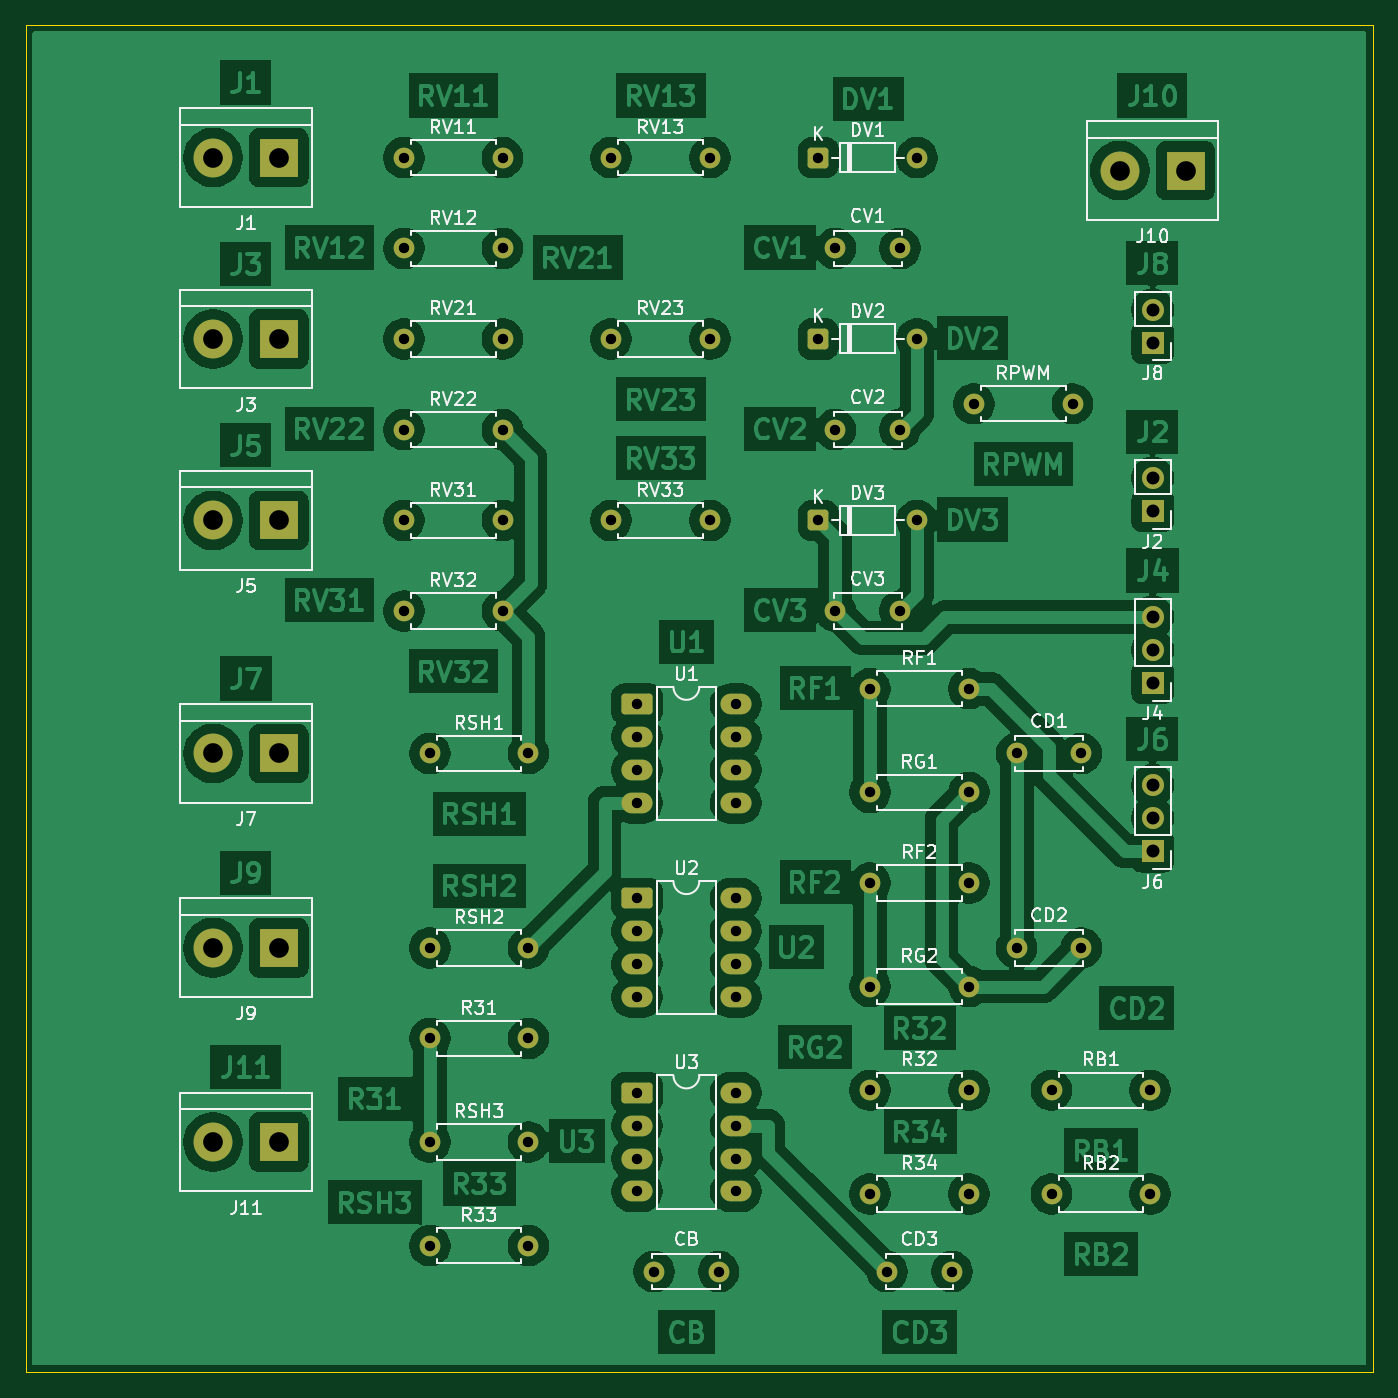
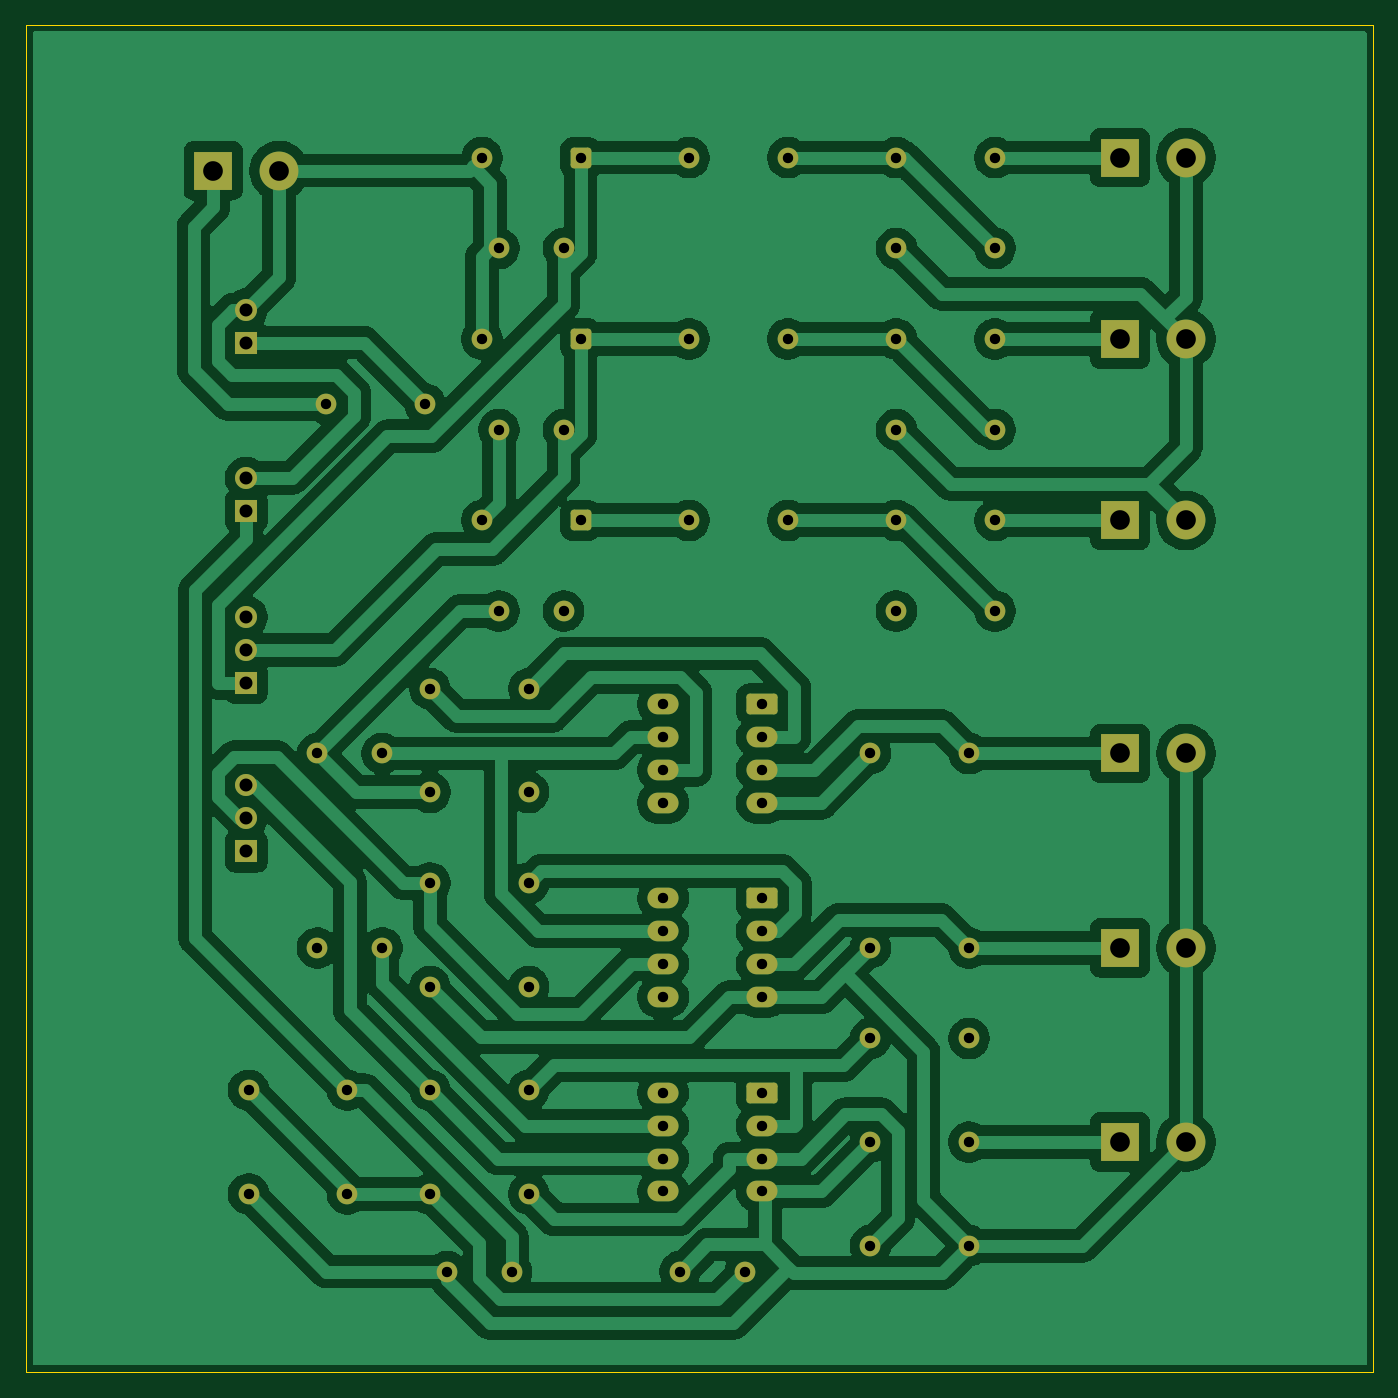
Circuit board: 7 layer files. Board 104.0 x 104.0 mm.
- bottom_copper: c2000_feedback-B_Cu.gbl (156647 bytes)
- bottom_mask: c2000_feedback-B_Mask.gbs (5193 bytes)
- outline: c2000_feedback-Edge_Cuts.gm1 (611 bytes)
- top_copper: c2000_feedback-F_Cu.gtl (235548 bytes)
- top_mask: c2000_feedback-F_Mask.gts (5193 bytes)
- top_silk: c2000_feedback-F_Silkscreen.gto (79023 bytes)
- drill: c2000_feedback.drl (2066 bytes)

=== bottom_copper: c2000_feedback-B_Cu.gbl (156647 bytes, source omitted) ===
=== bottom_mask: c2000_feedback-B_Mask.gbs ===
%TF.GenerationSoftware,KiCad,Pcbnew,9.0.6*%
%TF.CreationDate,2026-06-18T20:52:15+02:00*%
%TF.ProjectId,c2000_feedback,63323030-305f-4666-9565-646261636b2e,rev?*%
%TF.SameCoordinates,Original*%
%TF.FileFunction,Soldermask,Bot*%
%TF.FilePolarity,Negative*%
%FSLAX46Y46*%
G04 Gerber Fmt 4.6, Leading zero omitted, Abs format (unit mm)*
G04 Created by KiCad (PCBNEW 9.0.6) date 2026-06-18 20:52:15*
%MOMM*%
%LPD*%
G01*
G04 APERTURE LIST*
G04 Aperture macros list*
%AMRoundRect*
0 Rectangle with rounded corners*
0 $1 Rounding radius*
0 $2 $3 $4 $5 $6 $7 $8 $9 X,Y pos of 4 corners*
0 Add a 4 corners polygon primitive as box body*
4,1,4,$2,$3,$4,$5,$6,$7,$8,$9,$2,$3,0*
0 Add four circle primitives for the rounded corners*
1,1,$1+$1,$2,$3*
1,1,$1+$1,$4,$5*
1,1,$1+$1,$6,$7*
1,1,$1+$1,$8,$9*
0 Add four rect primitives between the rounded corners*
20,1,$1+$1,$2,$3,$4,$5,0*
20,1,$1+$1,$4,$5,$6,$7,0*
20,1,$1+$1,$6,$7,$8,$9,0*
20,1,$1+$1,$8,$9,$2,$3,0*%
G04 Aperture macros list end*
%ADD10C,1.600000*%
%ADD11R,3.000000X3.000000*%
%ADD12C,3.000000*%
%ADD13RoundRect,0.250000X-0.950000X-0.550000X0.950000X-0.550000X0.950000X0.550000X-0.950000X0.550000X0*%
%ADD14O,2.400000X1.600000*%
%ADD15R,1.700000X1.700000*%
%ADD16C,1.700000*%
%ADD17RoundRect,0.250000X-0.550000X-0.550000X0.550000X-0.550000X0.550000X0.550000X-0.550000X0.550000X0*%
G04 APERTURE END LIST*
D10*
%TO.C,RPWM*%
X93190000Y-49250000D03*
X100810000Y-49250000D03*
%TD*%
%TO.C,RV13*%
X65190000Y-30250000D03*
X72810000Y-30250000D03*
%TD*%
D11*
%TO.C,J5*%
X39540000Y-58250000D03*
D12*
X34460000Y-58250000D03*
%TD*%
D13*
%TO.C,U2*%
X67190000Y-87440000D03*
D14*
X67190000Y-89980000D03*
X67190000Y-92520000D03*
X67190000Y-95060000D03*
X74810000Y-95060000D03*
X74810000Y-92520000D03*
X74810000Y-89980000D03*
X74810000Y-87440000D03*
%TD*%
D10*
%TO.C,RV33*%
X65190000Y-58250000D03*
X72810000Y-58250000D03*
%TD*%
D15*
%TO.C,J8*%
X107000000Y-44525000D03*
D16*
X107000000Y-41985000D03*
%TD*%
D11*
%TO.C,J10*%
X109540000Y-31250000D03*
D12*
X104460000Y-31250000D03*
%TD*%
D10*
%TO.C,RF1*%
X85190000Y-71250000D03*
X92810000Y-71250000D03*
%TD*%
%TO.C,R31*%
X51190000Y-98250000D03*
X58810000Y-98250000D03*
%TD*%
%TO.C,RV12*%
X49190000Y-37250000D03*
X56810000Y-37250000D03*
%TD*%
D11*
%TO.C,J1*%
X39540000Y-30250000D03*
D12*
X34460000Y-30250000D03*
%TD*%
D10*
%TO.C,RSH1*%
X51190000Y-76250000D03*
X58810000Y-76250000D03*
%TD*%
%TO.C,RB2*%
X99190000Y-110250000D03*
X106810000Y-110250000D03*
%TD*%
%TO.C,RV21*%
X49190000Y-44250000D03*
X56810000Y-44250000D03*
%TD*%
D17*
%TO.C,DV1*%
X81190000Y-30250000D03*
D10*
X88810000Y-30250000D03*
%TD*%
D11*
%TO.C,J7*%
X39540000Y-76250000D03*
D12*
X34460000Y-76250000D03*
%TD*%
D13*
%TO.C,U3*%
X67190000Y-102440000D03*
D14*
X67190000Y-104980000D03*
X67190000Y-107520000D03*
X67190000Y-110060000D03*
X74810000Y-110060000D03*
X74810000Y-107520000D03*
X74810000Y-104980000D03*
X74810000Y-102440000D03*
%TD*%
D13*
%TO.C,U1*%
X67190000Y-72440000D03*
D14*
X67190000Y-74980000D03*
X67190000Y-77520000D03*
X67190000Y-80060000D03*
X74810000Y-80060000D03*
X74810000Y-77520000D03*
X74810000Y-74980000D03*
X74810000Y-72440000D03*
%TD*%
D10*
%TO.C,CV1*%
X82500000Y-37250000D03*
X87500000Y-37250000D03*
%TD*%
%TO.C,RSH2*%
X51190000Y-91250000D03*
X58810000Y-91250000D03*
%TD*%
%TO.C,RB1*%
X99190000Y-102250000D03*
X106810000Y-102250000D03*
%TD*%
%TO.C,R33*%
X51190000Y-114250000D03*
X58810000Y-114250000D03*
%TD*%
%TO.C,RV22*%
X49190000Y-51250000D03*
X56810000Y-51250000D03*
%TD*%
D11*
%TO.C,J3*%
X39540000Y-44250000D03*
D12*
X34460000Y-44250000D03*
%TD*%
D10*
%TO.C,RV32*%
X49190000Y-65250000D03*
X56810000Y-65250000D03*
%TD*%
%TO.C,RV31*%
X49190000Y-58250000D03*
X56810000Y-58250000D03*
%TD*%
D15*
%TO.C,J2*%
X107000000Y-57525000D03*
D16*
X107000000Y-54985000D03*
%TD*%
D17*
%TO.C,DV2*%
X81190000Y-44250000D03*
D10*
X88810000Y-44250000D03*
%TD*%
%TO.C,RF2*%
X85190000Y-86250000D03*
X92810000Y-86250000D03*
%TD*%
%TO.C,RG2*%
X85190000Y-94250000D03*
X92810000Y-94250000D03*
%TD*%
%TO.C,CV3*%
X82500000Y-65250000D03*
X87500000Y-65250000D03*
%TD*%
D17*
%TO.C,DV3*%
X81190000Y-58250000D03*
D10*
X88810000Y-58250000D03*
%TD*%
%TO.C,CD2*%
X96500000Y-91250000D03*
X101500000Y-91250000D03*
%TD*%
%TO.C,R34*%
X85190000Y-110250000D03*
X92810000Y-110250000D03*
%TD*%
%TO.C,CD1*%
X96500000Y-76250000D03*
X101500000Y-76250000D03*
%TD*%
%TO.C,CV2*%
X82500000Y-51250000D03*
X87500000Y-51250000D03*
%TD*%
%TO.C,RG1*%
X85190000Y-79250000D03*
X92810000Y-79250000D03*
%TD*%
D11*
%TO.C,J11*%
X39540000Y-106250000D03*
D12*
X34460000Y-106250000D03*
%TD*%
D15*
%TO.C,J4*%
X107000000Y-70790000D03*
D16*
X107000000Y-68250000D03*
X107000000Y-65710000D03*
%TD*%
D15*
%TO.C,J6*%
X107000000Y-83790000D03*
D16*
X107000000Y-81250000D03*
X107000000Y-78710000D03*
%TD*%
D10*
%TO.C,CD3*%
X86500000Y-116250000D03*
X91500000Y-116250000D03*
%TD*%
%TO.C,R32*%
X85190000Y-102250000D03*
X92810000Y-102250000D03*
%TD*%
%TO.C,CB*%
X68500000Y-116250000D03*
X73500000Y-116250000D03*
%TD*%
D11*
%TO.C,J9*%
X39540000Y-91250000D03*
D12*
X34460000Y-91250000D03*
%TD*%
D10*
%TO.C,RV23*%
X65190000Y-44250000D03*
X72810000Y-44250000D03*
%TD*%
%TO.C,RV11*%
X49190000Y-30250000D03*
X56810000Y-30250000D03*
%TD*%
%TO.C,RSH3*%
X51190000Y-106250000D03*
X58810000Y-106250000D03*
%TD*%
M02*

=== outline: c2000_feedback-Edge_Cuts.gm1 ===
%TF.GenerationSoftware,KiCad,Pcbnew,9.0.6*%
%TF.CreationDate,2026-06-18T20:52:15+02:00*%
%TF.ProjectId,c2000_feedback,63323030-305f-4666-9565-646261636b2e,rev?*%
%TF.SameCoordinates,Original*%
%TF.FileFunction,Profile,NP*%
%FSLAX46Y46*%
G04 Gerber Fmt 4.6, Leading zero omitted, Abs format (unit mm)*
G04 Created by KiCad (PCBNEW 9.0.6) date 2026-06-18 20:52:15*
%MOMM*%
%LPD*%
G01*
G04 APERTURE LIST*
%TA.AperFunction,Profile*%
%ADD10C,0.100000*%
%TD*%
G04 APERTURE END LIST*
D10*
X20000000Y-20000000D02*
X124000000Y-20000000D01*
X124000000Y-124000000D01*
X20000000Y-124000000D01*
X20000000Y-20000000D01*
M02*

=== top_copper: c2000_feedback-F_Cu.gtl (235548 bytes, source omitted) ===
=== top_mask: c2000_feedback-F_Mask.gts ===
%TF.GenerationSoftware,KiCad,Pcbnew,9.0.6*%
%TF.CreationDate,2026-06-18T20:52:15+02:00*%
%TF.ProjectId,c2000_feedback,63323030-305f-4666-9565-646261636b2e,rev?*%
%TF.SameCoordinates,Original*%
%TF.FileFunction,Soldermask,Top*%
%TF.FilePolarity,Negative*%
%FSLAX46Y46*%
G04 Gerber Fmt 4.6, Leading zero omitted, Abs format (unit mm)*
G04 Created by KiCad (PCBNEW 9.0.6) date 2026-06-18 20:52:15*
%MOMM*%
%LPD*%
G01*
G04 APERTURE LIST*
G04 Aperture macros list*
%AMRoundRect*
0 Rectangle with rounded corners*
0 $1 Rounding radius*
0 $2 $3 $4 $5 $6 $7 $8 $9 X,Y pos of 4 corners*
0 Add a 4 corners polygon primitive as box body*
4,1,4,$2,$3,$4,$5,$6,$7,$8,$9,$2,$3,0*
0 Add four circle primitives for the rounded corners*
1,1,$1+$1,$2,$3*
1,1,$1+$1,$4,$5*
1,1,$1+$1,$6,$7*
1,1,$1+$1,$8,$9*
0 Add four rect primitives between the rounded corners*
20,1,$1+$1,$2,$3,$4,$5,0*
20,1,$1+$1,$4,$5,$6,$7,0*
20,1,$1+$1,$6,$7,$8,$9,0*
20,1,$1+$1,$8,$9,$2,$3,0*%
G04 Aperture macros list end*
%ADD10C,1.600000*%
%ADD11R,3.000000X3.000000*%
%ADD12C,3.000000*%
%ADD13RoundRect,0.250000X-0.950000X-0.550000X0.950000X-0.550000X0.950000X0.550000X-0.950000X0.550000X0*%
%ADD14O,2.400000X1.600000*%
%ADD15R,1.700000X1.700000*%
%ADD16C,1.700000*%
%ADD17RoundRect,0.250000X-0.550000X-0.550000X0.550000X-0.550000X0.550000X0.550000X-0.550000X0.550000X0*%
G04 APERTURE END LIST*
D10*
%TO.C,RPWM*%
X93190000Y-49250000D03*
X100810000Y-49250000D03*
%TD*%
%TO.C,RV13*%
X65190000Y-30250000D03*
X72810000Y-30250000D03*
%TD*%
D11*
%TO.C,J5*%
X39540000Y-58250000D03*
D12*
X34460000Y-58250000D03*
%TD*%
D13*
%TO.C,U2*%
X67190000Y-87440000D03*
D14*
X67190000Y-89980000D03*
X67190000Y-92520000D03*
X67190000Y-95060000D03*
X74810000Y-95060000D03*
X74810000Y-92520000D03*
X74810000Y-89980000D03*
X74810000Y-87440000D03*
%TD*%
D10*
%TO.C,RV33*%
X65190000Y-58250000D03*
X72810000Y-58250000D03*
%TD*%
D15*
%TO.C,J8*%
X107000000Y-44525000D03*
D16*
X107000000Y-41985000D03*
%TD*%
D11*
%TO.C,J10*%
X109540000Y-31250000D03*
D12*
X104460000Y-31250000D03*
%TD*%
D10*
%TO.C,RF1*%
X85190000Y-71250000D03*
X92810000Y-71250000D03*
%TD*%
%TO.C,R31*%
X51190000Y-98250000D03*
X58810000Y-98250000D03*
%TD*%
%TO.C,RV12*%
X49190000Y-37250000D03*
X56810000Y-37250000D03*
%TD*%
D11*
%TO.C,J1*%
X39540000Y-30250000D03*
D12*
X34460000Y-30250000D03*
%TD*%
D10*
%TO.C,RSH1*%
X51190000Y-76250000D03*
X58810000Y-76250000D03*
%TD*%
%TO.C,RB2*%
X99190000Y-110250000D03*
X106810000Y-110250000D03*
%TD*%
%TO.C,RV21*%
X49190000Y-44250000D03*
X56810000Y-44250000D03*
%TD*%
D17*
%TO.C,DV1*%
X81190000Y-30250000D03*
D10*
X88810000Y-30250000D03*
%TD*%
D11*
%TO.C,J7*%
X39540000Y-76250000D03*
D12*
X34460000Y-76250000D03*
%TD*%
D13*
%TO.C,U3*%
X67190000Y-102440000D03*
D14*
X67190000Y-104980000D03*
X67190000Y-107520000D03*
X67190000Y-110060000D03*
X74810000Y-110060000D03*
X74810000Y-107520000D03*
X74810000Y-104980000D03*
X74810000Y-102440000D03*
%TD*%
D13*
%TO.C,U1*%
X67190000Y-72440000D03*
D14*
X67190000Y-74980000D03*
X67190000Y-77520000D03*
X67190000Y-80060000D03*
X74810000Y-80060000D03*
X74810000Y-77520000D03*
X74810000Y-74980000D03*
X74810000Y-72440000D03*
%TD*%
D10*
%TO.C,CV1*%
X82500000Y-37250000D03*
X87500000Y-37250000D03*
%TD*%
%TO.C,RSH2*%
X51190000Y-91250000D03*
X58810000Y-91250000D03*
%TD*%
%TO.C,RB1*%
X99190000Y-102250000D03*
X106810000Y-102250000D03*
%TD*%
%TO.C,R33*%
X51190000Y-114250000D03*
X58810000Y-114250000D03*
%TD*%
%TO.C,RV22*%
X49190000Y-51250000D03*
X56810000Y-51250000D03*
%TD*%
D11*
%TO.C,J3*%
X39540000Y-44250000D03*
D12*
X34460000Y-44250000D03*
%TD*%
D10*
%TO.C,RV32*%
X49190000Y-65250000D03*
X56810000Y-65250000D03*
%TD*%
%TO.C,RV31*%
X49190000Y-58250000D03*
X56810000Y-58250000D03*
%TD*%
D15*
%TO.C,J2*%
X107000000Y-57525000D03*
D16*
X107000000Y-54985000D03*
%TD*%
D17*
%TO.C,DV2*%
X81190000Y-44250000D03*
D10*
X88810000Y-44250000D03*
%TD*%
%TO.C,RF2*%
X85190000Y-86250000D03*
X92810000Y-86250000D03*
%TD*%
%TO.C,RG2*%
X85190000Y-94250000D03*
X92810000Y-94250000D03*
%TD*%
%TO.C,CV3*%
X82500000Y-65250000D03*
X87500000Y-65250000D03*
%TD*%
D17*
%TO.C,DV3*%
X81190000Y-58250000D03*
D10*
X88810000Y-58250000D03*
%TD*%
%TO.C,CD2*%
X96500000Y-91250000D03*
X101500000Y-91250000D03*
%TD*%
%TO.C,R34*%
X85190000Y-110250000D03*
X92810000Y-110250000D03*
%TD*%
%TO.C,CD1*%
X96500000Y-76250000D03*
X101500000Y-76250000D03*
%TD*%
%TO.C,CV2*%
X82500000Y-51250000D03*
X87500000Y-51250000D03*
%TD*%
%TO.C,RG1*%
X85190000Y-79250000D03*
X92810000Y-79250000D03*
%TD*%
D11*
%TO.C,J11*%
X39540000Y-106250000D03*
D12*
X34460000Y-106250000D03*
%TD*%
D15*
%TO.C,J4*%
X107000000Y-70790000D03*
D16*
X107000000Y-68250000D03*
X107000000Y-65710000D03*
%TD*%
D15*
%TO.C,J6*%
X107000000Y-83790000D03*
D16*
X107000000Y-81250000D03*
X107000000Y-78710000D03*
%TD*%
D10*
%TO.C,CD3*%
X86500000Y-116250000D03*
X91500000Y-116250000D03*
%TD*%
%TO.C,R32*%
X85190000Y-102250000D03*
X92810000Y-102250000D03*
%TD*%
%TO.C,CB*%
X68500000Y-116250000D03*
X73500000Y-116250000D03*
%TD*%
D11*
%TO.C,J9*%
X39540000Y-91250000D03*
D12*
X34460000Y-91250000D03*
%TD*%
D10*
%TO.C,RV23*%
X65190000Y-44250000D03*
X72810000Y-44250000D03*
%TD*%
%TO.C,RV11*%
X49190000Y-30250000D03*
X56810000Y-30250000D03*
%TD*%
%TO.C,RSH3*%
X51190000Y-106250000D03*
X58810000Y-106250000D03*
%TD*%
M02*

=== top_silk: c2000_feedback-F_Silkscreen.gto (79023 bytes, source omitted) ===
=== drill: c2000_feedback.drl ===
M48
; DRILL file {KiCad 9.0.6} date 2026-06-18T20:52:16+0200
; FORMAT={-:-/ absolute / metric / decimal}
; #@! TF.CreationDate,2026-06-18T20:52:16+02:00
; #@! TF.GenerationSoftware,Kicad,Pcbnew,9.0.6
; #@! TF.FileFunction,MixedPlating,1,2
FMAT,2
METRIC
; #@! TA.AperFunction,Plated,PTH,ComponentDrill
T1C0.800
; #@! TA.AperFunction,Plated,PTH,ComponentDrill
T2C1.000
; #@! TA.AperFunction,Plated,PTH,ComponentDrill
T3C1.520
%
G90
G05
T1
X49.19Y-30.25
X49.19Y-37.25
X49.19Y-44.25
X49.19Y-51.25
X49.19Y-58.25
X49.19Y-65.25
X51.19Y-76.25
X51.19Y-91.25
X51.19Y-98.25
X51.19Y-106.25
X51.19Y-114.25
X56.81Y-30.25
X56.81Y-37.25
X56.81Y-44.25
X56.81Y-51.25
X56.81Y-58.25
X56.81Y-65.25
X58.81Y-76.25
X58.81Y-91.25
X58.81Y-98.25
X58.81Y-106.25
X58.81Y-114.25
X65.19Y-30.25
X65.19Y-44.25
X65.19Y-58.25
X67.19Y-72.44
X67.19Y-74.98
X67.19Y-77.52
X67.19Y-80.06
X67.19Y-87.44
X67.19Y-89.98
X67.19Y-92.52
X67.19Y-95.06
X67.19Y-102.44
X67.19Y-104.98
X67.19Y-107.52
X67.19Y-110.06
X68.5Y-116.25
X72.81Y-30.25
X72.81Y-44.25
X72.81Y-58.25
X73.5Y-116.25
X74.81Y-72.44
X74.81Y-74.98
X74.81Y-77.52
X74.81Y-80.06
X74.81Y-87.44
X74.81Y-89.98
X74.81Y-92.52
X74.81Y-95.06
X74.81Y-102.44
X74.81Y-104.98
X74.81Y-107.52
X74.81Y-110.06
X81.19Y-30.25
X81.19Y-44.25
X81.19Y-58.25
X82.5Y-37.25
X82.5Y-51.25
X82.5Y-65.25
X85.19Y-71.25
X85.19Y-79.25
X85.19Y-86.25
X85.19Y-94.25
X85.19Y-102.25
X85.19Y-110.25
X86.5Y-116.25
X87.5Y-37.25
X87.5Y-51.25
X87.5Y-65.25
X88.81Y-30.25
X88.81Y-44.25
X88.81Y-58.25
X91.5Y-116.25
X92.81Y-71.25
X92.81Y-79.25
X92.81Y-86.25
X92.81Y-94.25
X92.81Y-102.25
X92.81Y-110.25
X93.19Y-49.25
X96.5Y-76.25
X96.5Y-91.25
X99.19Y-102.25
X99.19Y-110.25
X100.81Y-49.25
X101.5Y-76.25
X101.5Y-91.25
X106.81Y-102.25
X106.81Y-110.25
T2
X107.0Y-41.985
X107.0Y-44.525
X107.0Y-54.985
X107.0Y-57.525
X107.0Y-65.71
X107.0Y-68.25
X107.0Y-70.79
X107.0Y-78.71
X107.0Y-81.25
X107.0Y-83.79
T3
X34.46Y-30.25
X34.46Y-44.25
X34.46Y-58.25
X34.46Y-76.25
X34.46Y-91.25
X34.46Y-106.25
X39.54Y-30.25
X39.54Y-44.25
X39.54Y-58.25
X39.54Y-76.25
X39.54Y-91.25
X39.54Y-106.25
X104.46Y-31.25
X109.54Y-31.25
M30
